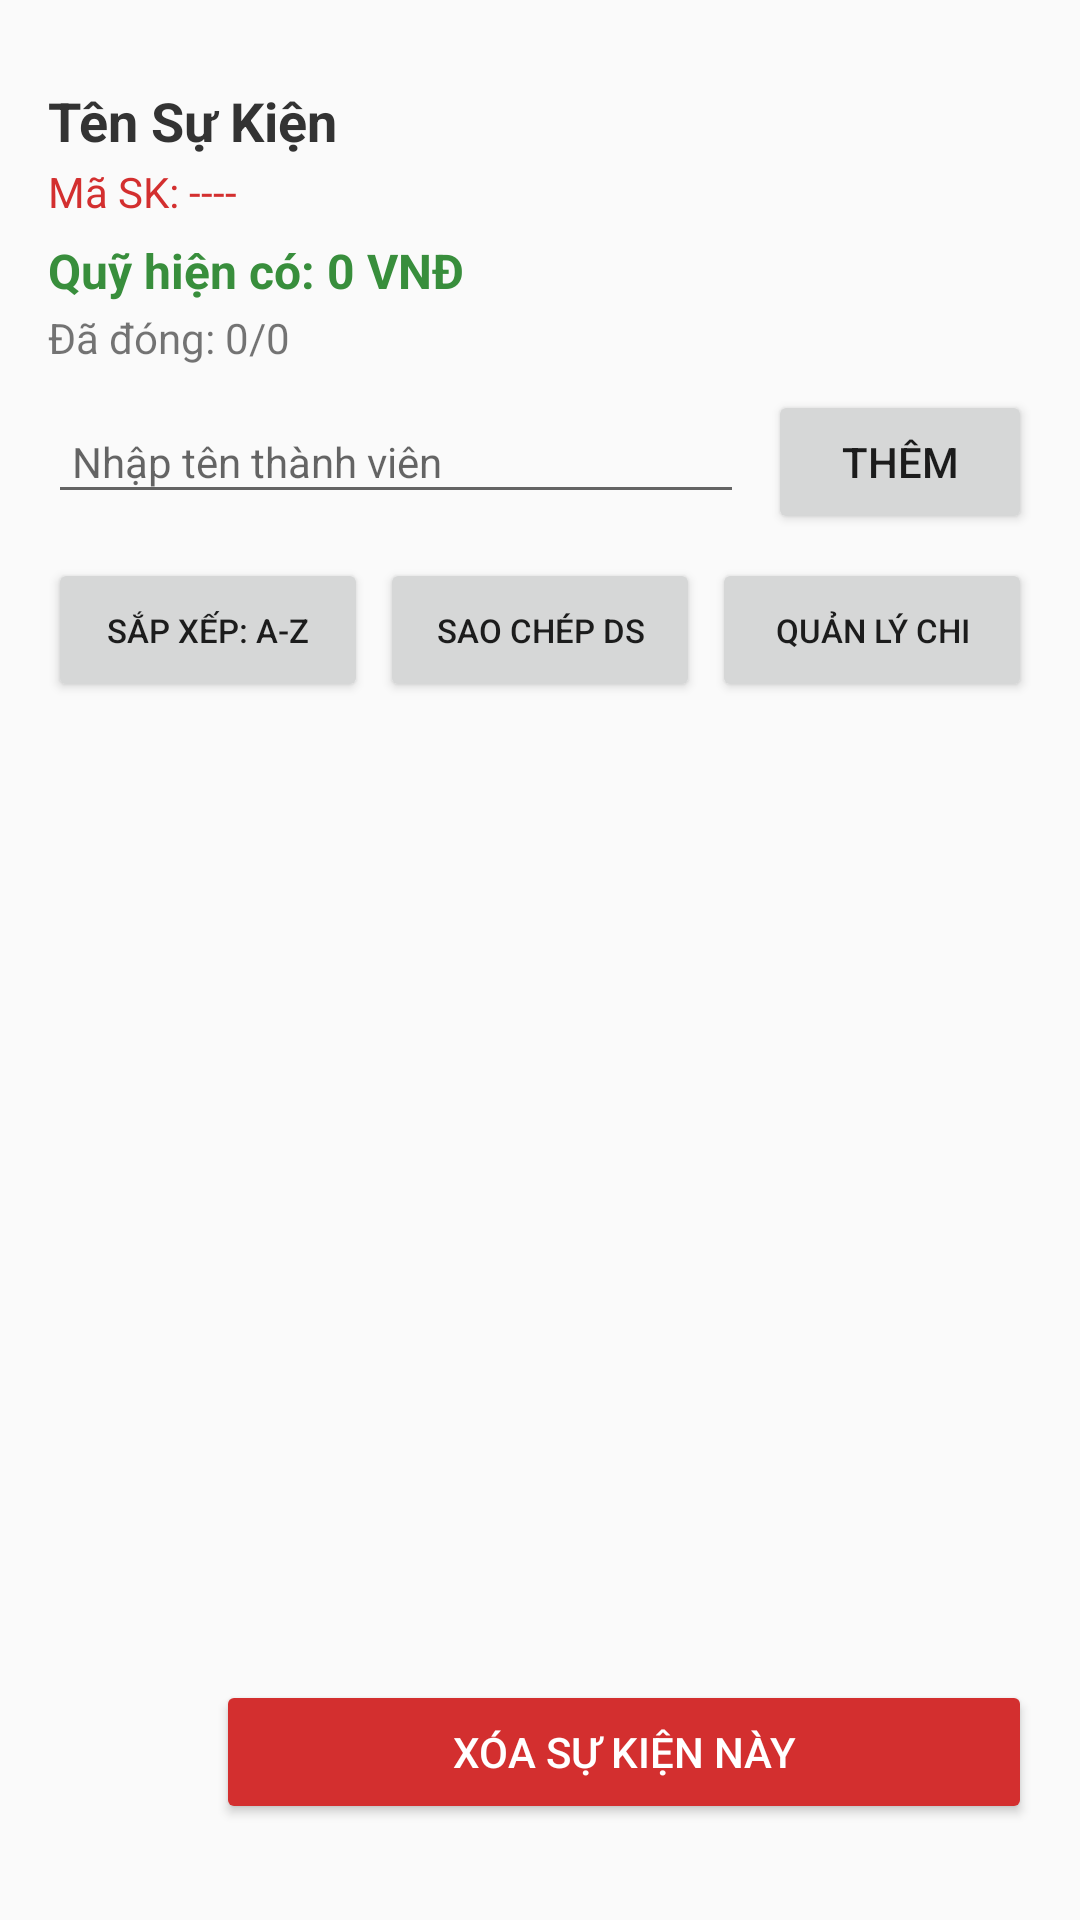

The Android layout XML behind this screen, and the referenced resources:
<!-- AndroidManifest.xml: application theme Theme.QuanLyQuy -->
<!-- res/layout/man_hinh_chi_tiet_su_kien.xml -->
<?xml version="1.0" encoding="utf-8"?>
<LinearLayout xmlns:android="http://schemas.android.com/apk/res/android"
    xmlns:tools="http://schemas.android.com/tools"
    android:layout_width="match_parent"
    android:layout_height="match_parent"
    android:orientation="vertical"
    android:paddingStart="16dp"
    android:paddingEnd="16dp"
    android:paddingBottom="16dp"
    android:paddingTop="28dp"> 

    <TextView
        android:id="@+id/tvTenSuKienChiTiet"
        android:layout_width="match_parent"
        android:layout_height="wrap_content"
        android:text="Tên Sự Kiện"
        android:textSize="18sp"
        android:textStyle="bold"
        android:textColor="#333333"
        tools:ignore="HardcodedText,VisualLintSystemUi" />

    <TextView
        android:id="@+id/tvMaSuKienChiTiet"
        android:layout_width="match_parent"
        android:layout_height="wrap_content"
        android:text="Mã SK: ----"
        android:textSize="14sp"
        android:textColor="#D32F2F"
        android:layout_marginTop="2dp"
        tools:ignore="HardcodedText" />

    <TextView
        android:id="@+id/tvSoTienQuyHienCo"
        android:layout_width="match_parent"
        android:layout_height="wrap_content"
        android:text="Quỹ hiện có: 0 VNĐ"
        android:textSize="16sp"
        android:textStyle="bold"
        android:textColor="#388E3C"
        android:layout_marginTop="6dp"
        tools:ignore="HardcodedText" />

    <TextView
        android:id="@+id/tvTiLeDongQuy"
        android:layout_width="match_parent"
        android:layout_height="wrap_content"
        android:text="Đã đóng: 0/0"
        android:textSize="14sp"
        android:layout_marginTop="2dp"
        android:layout_marginBottom="8dp"
        tools:ignore="HardcodedText" />

    <LinearLayout
        android:layout_width="match_parent"
        android:layout_height="wrap_content"
        android:orientation="horizontal"
        android:layout_marginBottom="8dp">

        <EditText
            android:id="@+id/etTenThanhVienMoi"
            android:layout_width="0dp"
            android:layout_height="wrap_content"
            android:layout_weight="1"
            android:hint="Nhập tên thành viên"
            android:inputType="text"
            android:padding="8dp"
            android:textSize="14sp"
            tools:ignore="Autofill,HardcodedText,TextContrastCheck,TextFields,TouchTargetSizeCheck,VisualLintTextFieldSize" />

        <Button
            android:id="@+id/btnThemThanhVien"
            android:layout_width="wrap_content"
            android:layout_height="wrap_content"
            android:text="Thêm"
            android:layout_marginStart="8dp"
            tools:ignore="HardcodedText" />
    </LinearLayout>

    <LinearLayout
        android:layout_width="match_parent"
        android:layout_height="wrap_content"
        android:orientation="horizontal"
        android:layout_marginBottom="8dp">

        <Button
            android:id="@+id/btnSapXepThanhVien"
            android:layout_width="0dp"
            android:layout_height="wrap_content"
            android:layout_weight="1"
            android:text="Sắp xếp: A-Z"
            android:textSize="11sp"
            tools:ignore="ButtonStyle,HardcodedText,VisualLintButtonSize" />

        <Button
            android:id="@+id/btnSaoChepThanhVien"
            android:layout_width="0dp"
            android:layout_height="wrap_content"
            android:layout_weight="1"
            android:text="Sao chép DS"
            android:textSize="11sp"
            android:layout_marginStart="4dp"
            tools:ignore="ButtonStyle,HardcodedText,VisualLintButtonSize" />

        <Button
            android:id="@+id/btnChuyenHoatDongChi"
            android:layout_width="0dp"
            android:layout_height="wrap_content"
            android:layout_weight="1"
            android:text="Quản lý Chi"
            android:textSize="11sp"
            android:layout_marginStart="4dp"
            tools:ignore="ButtonStyle,HardcodedText,VisualLintButtonSize" />
    </LinearLayout>

    <androidx.recyclerview.widget.RecyclerView
        android:id="@+id/rvDanhSachThanhVien"
        android:layout_width="match_parent"
        android:layout_height="0dp"
        android:layout_weight="1"
        android:layout_marginBottom="8dp" />

    
    <LinearLayout
        android:layout_width="match_parent"
        android:layout_height="wrap_content"
        android:orientation="horizontal"
        android:gravity="center_vertical"
        android:layout_marginBottom="16dp">

        <ImageButton
            android:id="@+id/btnBack"
            android:layout_width="48dp"
            android:layout_height="48dp"
            android:layout_marginEnd="8dp"
            android:background="?attr/selectableItemBackgroundBorderless"
            android:contentDescription="Quay lại"
            android:src="@drawable/ic_arrow_back"
            tools:ignore="TouchTargetSizeCheck,HardcodedText" />

        <Button
            android:id="@+id/btnXoaSuKien"
            android:layout_width="0dp"
            android:layout_height="wrap_content"
            android:layout_weight="1"
            android:text="XÓA SỰ KIỆN NÀY"
            android:backgroundTint="#D32F2F"
            android:textColor="#FFFFFF"
            tools:ignore="HardcodedText,VisualLintButtonSize" />

    </LinearLayout>

</LinearLayout>
<!-- resources referenced by this layout -->
<resources>
  <style name="Theme.QuanLyQuy" parent="Theme.AppCompat.Light.NoActionBar">
          
          <item name="colorPrimary">#1E88E5</item>
          <item name="colorPrimaryDark">#1565C0</item>
          <item name="colorAccent">#4CAF50</item>
      </style>
</resources>
